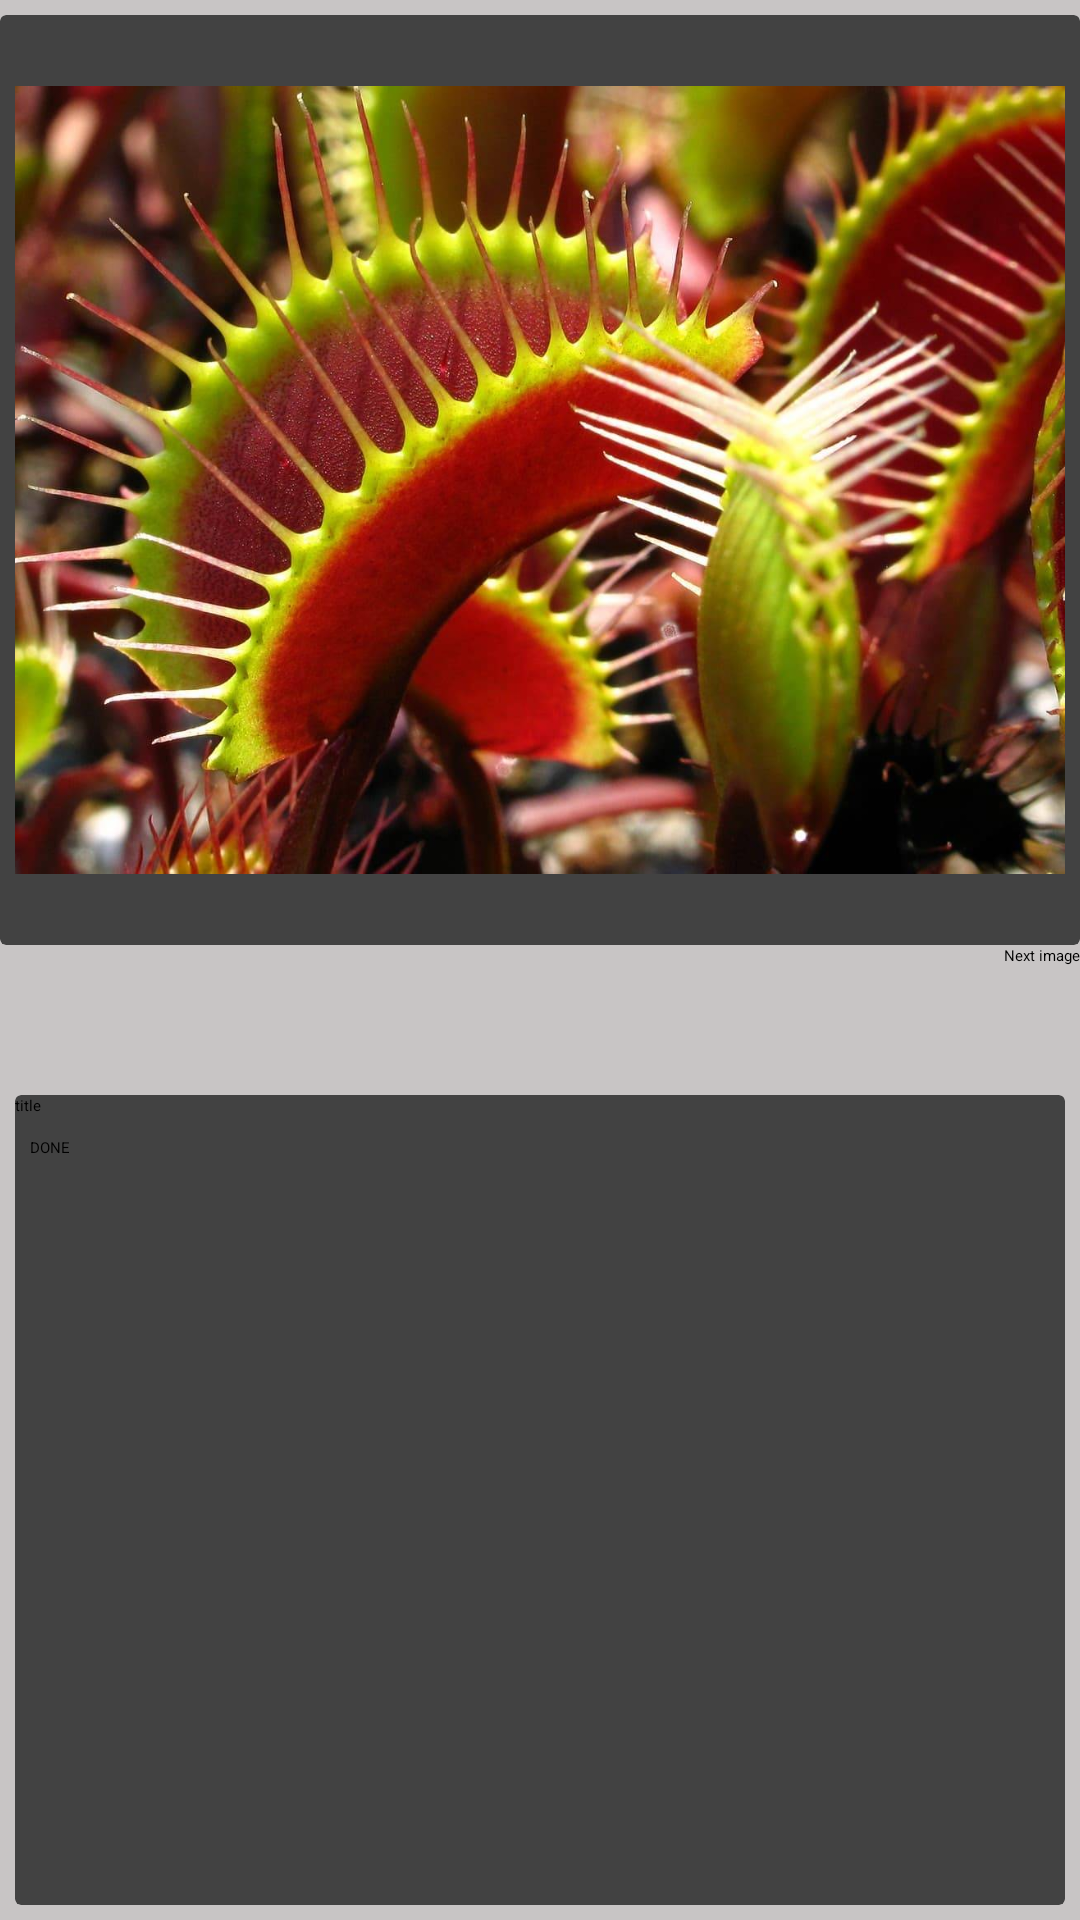

The Android layout XML behind this screen, and the referenced resources:
<!-- AndroidManifest.xml: application theme Theme.Neco1 -->
<!-- res/layout/activity_edit.xml -->
<?xml version="1.0" encoding="utf-8"?>
<androidx.constraintlayout.widget.ConstraintLayout xmlns:android="http://schemas.android.com/apk/res/android"
    xmlns:app="http://schemas.android.com/apk/res-auto"
    xmlns:tools="http://schemas.android.com/tools"
    android:id="@+id/main"
    android:layout_width="wrap_content"
    android:layout_height="match_parent"
    android:background="#C8C5C5"
    tools:context=".EditActivity">


    <androidx.cardview.widget.CardView
        android:id="@+id/cardView2"
        android:layout_width="0dp"
        android:layout_height="0dp"
        android:layout_marginStart="5dp"
        android:layout_marginTop="50dp"
        android:layout_marginEnd="5dp"
        android:layout_marginBottom="5dp"
        app:layout_constraintBottom_toBottomOf="parent"
        app:layout_constraintEnd_toEndOf="parent"
        app:layout_constraintStart_toStartOf="@+id/cardView"
        app:layout_constraintTop_toBottomOf="@+id/cardView"
        app:layout_constraintVertical_bias="0.32999998">

        <LinearLayout
            android:layout_width="match_parent"
            android:layout_height="match_parent"
            android:orientation="vertical">

            <EditText
                android:id="@+id/edTitle"
                android:layout_width="match_parent"
                android:layout_height="wrap_content"
                android:ems="10"
                android:hint="title"
                android:inputType="text" />

            <EditText
                android:id="@+id/edDesc"
                android:layout_width="match_parent"
                android:layout_height="wrap_content"
                android:ems="10"
                android:inputType="text" />

            <Button
                android:id="@+id/bDone"
                android:layout_width="match_parent"
                android:layout_height="wrap_content"
                android:layout_marginLeft="5dp"
                android:layout_marginRight="5dp"
                android:text="DONE" />

        </LinearLayout>
    </androidx.cardview.widget.CardView>

    <androidx.cardview.widget.CardView
        android:id="@+id/cardView"
        android:layout_width="wrap_content"
        android:layout_height="wrap_content"

        android:layout_margin="5dp"
        app:layout_constraintEnd_toEndOf="parent"
        app:layout_constraintStart_toStartOf="parent"
        app:layout_constraintTop_toTopOf="parent">

        <LinearLayout
            android:layout_width="match_parent"
            android:layout_height="wrap_content"
            android:orientation="horizontal">

            <ImageView
                android:id="@+id/imageView2"
                android:layout_width="match_parent"
                android:layout_height="300dp"
                android:layout_margin="5dp"
                app:srcCompat="@drawable/plant2" />
        </LinearLayout>
    </androidx.cardview.widget.CardView>

    <Button
        android:id="@+id/bNext"
        android:layout_width="wrap_content"
        android:layout_height="wrap_content"
        android:text="Next image"
        app:layout_constraintEnd_toEndOf="parent"
        app:layout_constraintTop_toBottomOf="@+id/cardView" />


</androidx.constraintlayout.widget.ConstraintLayout>
<!-- resources referenced by this layout -->
<resources>
  <!-- drawable plant2: jpeg bitmap (drawable, 124768 bytes) -->
  <style name="Theme.Neco1" parent="Base.Theme.Neco1">
      
      <item name="android:navigationBarColor">@android:color/transparent</item>
      <item name="android:statusBarColor">@android:color/transparent</item>
      <item name="android:windowLightStatusBar">?attr/isLightTheme</item>
    </style>
</resources>
